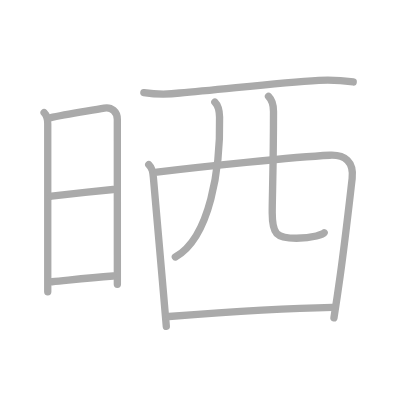
t = 0.00 s
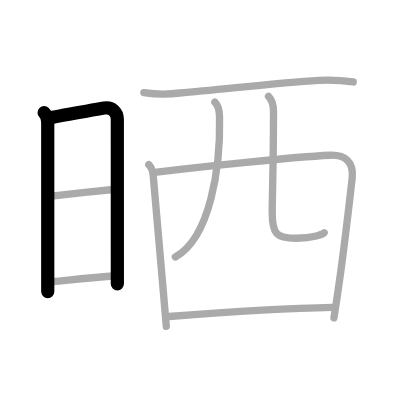
t = 2.00 s
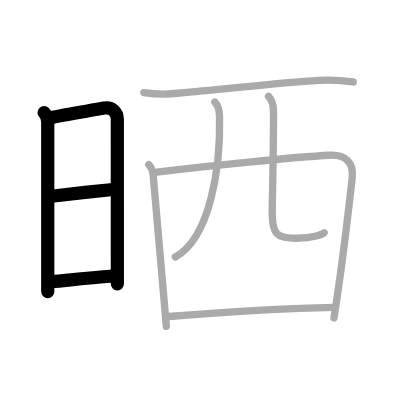
t = 4.00 s
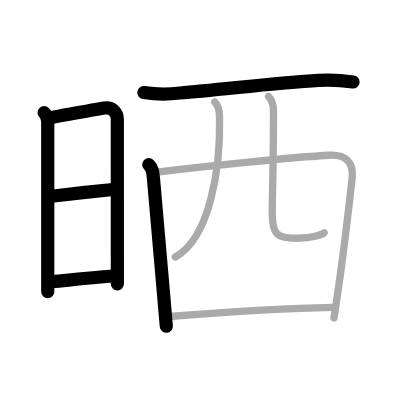
t = 6.00 s
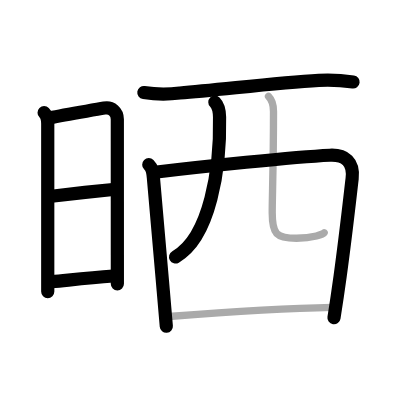
t = 8.00 s
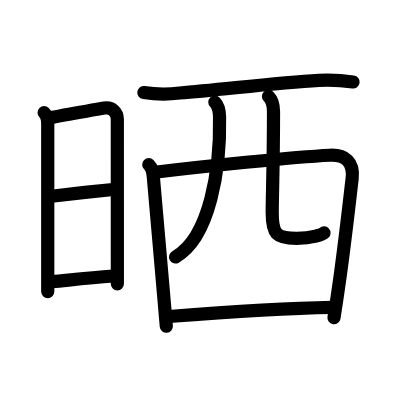
t = 10.00 s

The animated SVG that drew these frames (rendered in a browser with its animation timeline set to each time). Animation: 10 SMIL elements (animate=10); one cycle of 10.00 s.

<?xml version="1.0" standalone="no"?>
<!DOCTYPE svg PUBLIC "-//W3C//DTD SVG 1.1//EN"   "http://www.w3.org/Graphics/SVG/1.1/DTD/svg11.dtd">
<svg width="400px" height="400px"  version="1.1" xmlns="http://www.w3.org/2000/svg">
  <defs>
    <marker id="Triangle" viewBox="0 0 10 10" refX="0" refY="5" markerUnits="strokeWidth" markerWidth="3" style="stroke-opacity:0%;fill:#aaaaaa;" markerHeight="2" orient="auto">
      <path d="M 0 0 L 10 5 L 0 10 z" />
    </marker>
    
    <marker id="Arrow" viewBox="0 0 10 10" refX="5" refY="5" markerUnits="strokeWidth" markerWidth="1.8" style="stroke-opacity:0%;fill:#770000;" markerHeight="2" orient="auto">
      <path d="M 0 4 L 6 4 L 4 1 L 10 5 L 4 9 L 6 6 L 0 6 z" />
        <circle cx="5" cy="5" r="5" />
      </marker>
    
    <marker id="TriangleRed" viewBox="0 0 10 10" refX="0" refY="5" markerUnits="strokeWidth" markerWidth="3" style="stroke-opacity:0%;fill:#CC0000;" markerHeight="2" orient="auto">
      <path d="M 0 0 L 10 5 L 0 10 z" />
    </marker>
    
    <marker id="ArrowRed" viewBox="0 0 10 10" refX="5" refY="5" markerUnits="strokeWidth" markerWidth="1.8" style="stroke-opacity:0%;fill:#CC0000;" markerHeight="2" orient="auto">
      <path d="M 0 4 L 6 4 L 4 1 L 10 5 L 4 9 L 6 6 L 0 6 z" />
        <circle cx="5" cy="5" r="5" />
      </marker>
    
  </defs>
  
  <path style="fill:#ffffff; fill-opacity:100%; fill-rule:evenodd; stroke-width:0;" d="M 0 0 L 400px 0 L 400px 400px L 0 400px L 0 0" />

  <g transform="scale(3.6697247706422 3.6697247706422)">
<path style="fill:none; fill-opacity:0%; fill-rule:evenodd; stroke:#aaaaaa; stroke-opacity:100%; stroke-width: 1.5pt; stroke-linejoin:round; stroke-linecap:round;" d="M12.02 30.71c0.83 0.83 0.99 1.94 0.99 3c0 4.12 0 24.9 0 37.17c0 4.24 0 7.47 0 8.62"></path>
<path style="fill:none; fill-opacity:0%; fill-rule:evenodd; stroke:#aaaaaa; stroke-opacity:100%; stroke-width: 1.5pt; stroke-linejoin:round; stroke-linecap:round;" d="M13.62 32.11c4.39-0.99 10.85-1.92 14.79-2.65c2-0.37 3.56 1 3.56 3.05c0 5.89 0.01 25.19 0.01 37c0 3.48 0 6.32 0 7.96"></path>
<path style="fill:none; fill-opacity:0%; fill-rule:evenodd; stroke:#aaaaaa; stroke-opacity:100%; stroke-width: 1.5pt; stroke-linejoin:round; stroke-linecap:round;" d="M14.04 53.47c6.35-0.74 10.71-1.22 16.78-1.83"></path>
<path style="fill:none; fill-opacity:0%; fill-rule:evenodd; stroke:#aaaaaa; stroke-opacity:100%; stroke-width: 1.5pt; stroke-linejoin:round; stroke-linecap:round;" d="M14.14 76.78c5.77-0.57 9.76-1.08 16.7-1.57"></path>
<path style="fill:none; fill-opacity:0%; fill-rule:evenodd; stroke:#aaaaaa; stroke-opacity:100%; stroke-width: 1.5pt; stroke-linejoin:round; stroke-linecap:round;" d="M39.2 25.23c3.26 0.49 6.53 0.53 9.8 0.11c10.7-0.8 25.9-2.78 37.88-3.44c3.14-0.16 6.26-0.01 9.37 0.43"></path>
<path style="fill:none; fill-opacity:0%; fill-rule:evenodd; stroke:#aaaaaa; stroke-opacity:100%; stroke-width: 1.5pt; stroke-linejoin:round; stroke-linecap:round;" d="M40.54 44.88c1.04 1.04 1.12 1.99 1.27 3.65c0.63 7.25 1.68 19.1 2.67 30.6c0.29 3.33 0.57 6.63 0.84 9.79"></path>
<path style="fill:none; fill-opacity:0%; fill-rule:evenodd; stroke:#aaaaaa; stroke-opacity:100%; stroke-width: 1.5pt; stroke-linejoin:round; stroke-linecap:round;" d="M42.75 46.88c11.86-1.44 37.32-4.11 47.13-4.58c4.14-0.2 6.61 1.82 6.08 6.36c-0.78 6.66-1.82 16.09-3.27 26.57c-0.51 3.7-1.07 7.52-1.69 11.4"></path>
<path style="fill:none; fill-opacity:0%; fill-rule:evenodd; stroke:#aaaaaa; stroke-opacity:100%; stroke-width: 1.5pt; stroke-linejoin:round; stroke-linecap:round;" d="M58.55 27.85c1.05 1.05 1.25 2.54 1.28 4.08c0.29 13.83-2.58 32.83-12.05 38.11"></path>
<path style="fill:none; fill-opacity:0%; fill-rule:evenodd; stroke:#aaaaaa; stroke-opacity:100%; stroke-width: 1.5pt; stroke-linejoin:round; stroke-linecap:round;" d="M73.17 26.27c0.97 0.97 1.36 2.61 1.36 4.09c0 14.27-0.35 23.15-0.35 27.64c0 5.76 1.07 6.93 6.61 6.93c4.69 0 7.28-1.16 7.54-1.5"></path>
<path style="fill:none; fill-opacity:0%; fill-rule:evenodd; stroke:#aaaaaa; stroke-opacity:100%; stroke-width: 1.5pt; stroke-linejoin:round; stroke-linecap:round;" d="M46 86.24c11.13-0.86 31.82-2.26 44.56-2.49"></path>

<path style="fill:none; fill-opacity:0%; fill-rule:evenodd; stroke:#000000; stroke-opacity:100%; stroke-width: 2.7pt; stroke-linejoin:round; stroke-linecap:round;" d="M12.02 30.71c0.83 0.83 0.99 1.94 0.99 3c0 4.12 0 24.9 0 37.17c0 4.24 0 7.47 0 8.62" pathLength="100" stroke-dashoffset="100" stroke-dasharray="100 105"><animate id="dashAnim1" attributeName="stroke-dashoffset" from="100" to="0" dur="1s" calcMode="linear" fill="freeze"/></path>
<path style="fill:none; fill-opacity:0%; fill-rule:evenodd; stroke:#000000; stroke-opacity:100%; stroke-width: 2.7pt; stroke-linejoin:round; stroke-linecap:round;" d="M13.62 32.11c4.39-0.99 10.85-1.92 14.79-2.65c2-0.37 3.56 1 3.56 3.05c0 5.89 0.01 25.19 0.01 37c0 3.48 0 6.32 0 7.96" pathLength="100" stroke-dashoffset="100" stroke-dasharray="100 105"><animate id="dashAnim2" attributeName="stroke-dashoffset" from="100" to="0" dur="1s" calcMode="linear" begin="dashAnim1.end" fill="freeze"/></path>
<path style="fill:none; fill-opacity:0%; fill-rule:evenodd; stroke:#000000; stroke-opacity:100%; stroke-width: 2.7pt; stroke-linejoin:round; stroke-linecap:round;" d="M14.04 53.47c6.35-0.74 10.71-1.22 16.78-1.83" pathLength="100" stroke-dashoffset="100" stroke-dasharray="100 105"><animate id="dashAnim3" attributeName="stroke-dashoffset" from="100" to="0" dur="1s" calcMode="linear" begin="dashAnim2.end" fill="freeze"/></path>
<path style="fill:none; fill-opacity:0%; fill-rule:evenodd; stroke:#000000; stroke-opacity:100%; stroke-width: 2.7pt; stroke-linejoin:round; stroke-linecap:round;" d="M14.14 76.78c5.77-0.57 9.76-1.08 16.7-1.57" pathLength="100" stroke-dashoffset="100" stroke-dasharray="100 105"><animate id="dashAnim4" attributeName="stroke-dashoffset" from="100" to="0" dur="1s" calcMode="linear" begin="dashAnim3.end" fill="freeze"/></path>
<path style="fill:none; fill-opacity:0%; fill-rule:evenodd; stroke:#000000; stroke-opacity:100%; stroke-width: 2.7pt; stroke-linejoin:round; stroke-linecap:round;" d="M39.2 25.23c3.26 0.49 6.53 0.53 9.8 0.11c10.7-0.8 25.9-2.78 37.88-3.44c3.14-0.16 6.26-0.01 9.37 0.43" pathLength="100" stroke-dashoffset="100" stroke-dasharray="100 105"><animate id="dashAnim5" attributeName="stroke-dashoffset" from="100" to="0" dur="1s" calcMode="linear" begin="dashAnim4.end" fill="freeze"/></path>
<path style="fill:none; fill-opacity:0%; fill-rule:evenodd; stroke:#000000; stroke-opacity:100%; stroke-width: 2.7pt; stroke-linejoin:round; stroke-linecap:round;" d="M40.54 44.88c1.04 1.04 1.12 1.99 1.27 3.65c0.63 7.25 1.68 19.1 2.67 30.6c0.29 3.33 0.57 6.63 0.84 9.79" pathLength="100" stroke-dashoffset="100" stroke-dasharray="100 105"><animate id="dashAnim6" attributeName="stroke-dashoffset" from="100" to="0" dur="1s" calcMode="linear" begin="dashAnim5.end" fill="freeze"/></path>
<path style="fill:none; fill-opacity:0%; fill-rule:evenodd; stroke:#000000; stroke-opacity:100%; stroke-width: 2.7pt; stroke-linejoin:round; stroke-linecap:round;" d="M42.75 46.88c11.86-1.44 37.32-4.11 47.13-4.58c4.14-0.2 6.61 1.82 6.08 6.36c-0.78 6.66-1.82 16.09-3.27 26.57c-0.51 3.7-1.07 7.52-1.69 11.4" pathLength="100" stroke-dashoffset="100" stroke-dasharray="100 105"><animate id="dashAnim7" attributeName="stroke-dashoffset" from="100" to="0" dur="1s" calcMode="linear" begin="dashAnim6.end" fill="freeze"/></path>
<path style="fill:none; fill-opacity:0%; fill-rule:evenodd; stroke:#000000; stroke-opacity:100%; stroke-width: 2.7pt; stroke-linejoin:round; stroke-linecap:round;" d="M58.55 27.85c1.05 1.05 1.25 2.54 1.28 4.08c0.29 13.83-2.58 32.83-12.05 38.11" pathLength="100" stroke-dashoffset="100" stroke-dasharray="100 105"><animate id="dashAnim8" attributeName="stroke-dashoffset" from="100" to="0" dur="1s" calcMode="linear" begin="dashAnim7.end" fill="freeze"/></path>
<path style="fill:none; fill-opacity:0%; fill-rule:evenodd; stroke:#000000; stroke-opacity:100%; stroke-width: 2.7pt; stroke-linejoin:round; stroke-linecap:round;" d="M73.17 26.27c0.97 0.97 1.36 2.61 1.36 4.09c0 14.27-0.35 23.15-0.35 27.64c0 5.76 1.07 6.93 6.61 6.93c4.69 0 7.28-1.16 7.54-1.5" pathLength="100" stroke-dashoffset="100" stroke-dasharray="100 105"><animate id="dashAnim9" attributeName="stroke-dashoffset" from="100" to="0" dur="1s" calcMode="linear" begin="dashAnim8.end" fill="freeze"/></path>
<path style="fill:none; fill-opacity:0%; fill-rule:evenodd; stroke:#000000; stroke-opacity:100%; stroke-width: 2.7pt; stroke-linejoin:round; stroke-linecap:round;" d="M46 86.24c11.13-0.86 31.82-2.26 44.56-2.49" pathLength="100" stroke-dashoffset="100" stroke-dasharray="100 105"><animate id="dashAnim10" attributeName="stroke-dashoffset" from="100" to="0" dur="1s" calcMode="linear" begin="dashAnim9.end" fill="freeze"/></path>

</g>

</svg>  
          
